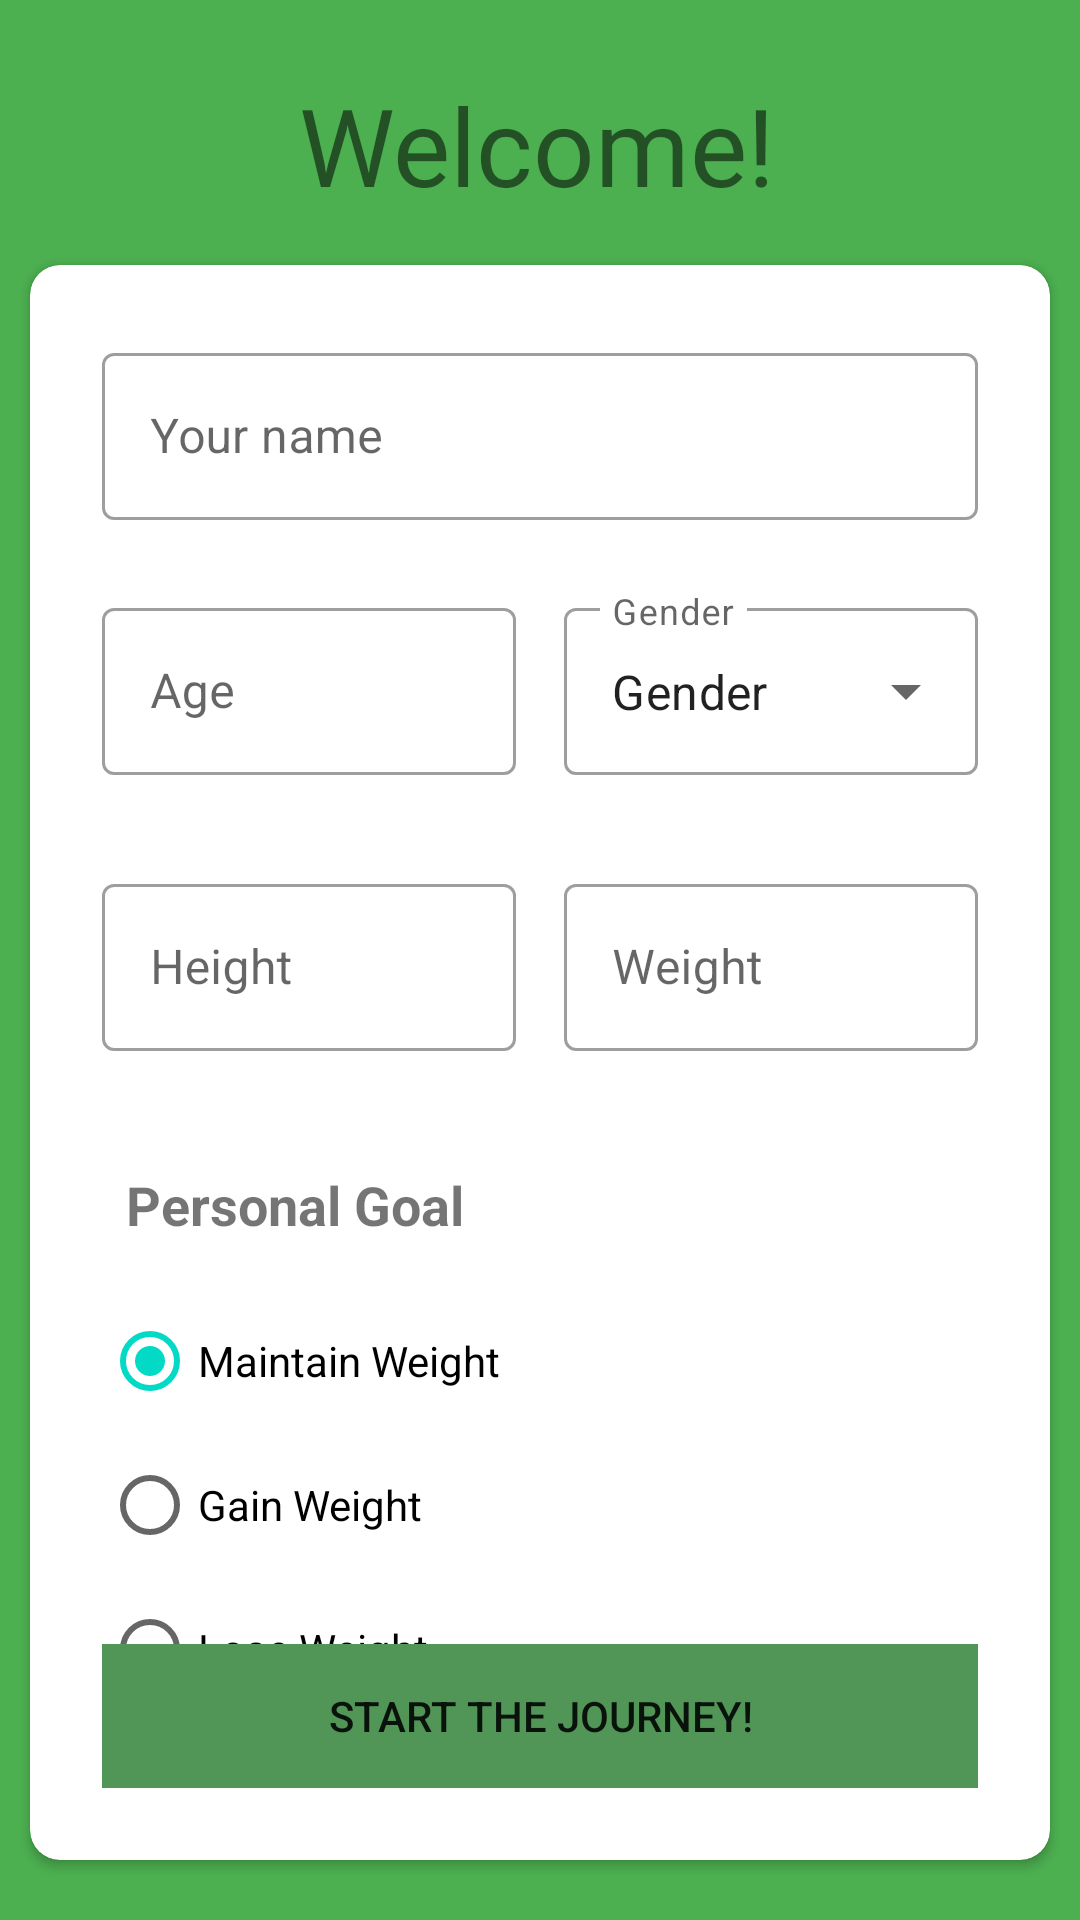

Produce the Android XML layout that renders to this screen, including the resource entries it uses.
<!-- AndroidManifest.xml: application theme Theme.FoodJournalApp_SC -->
<!-- res/layout/activity_welcome.xml -->
<?xml version="1.0" encoding="utf-8"?>
<layout
    xmlns:android="http://schemas.android.com/apk/res/android"
    xmlns:app="http://schemas.android.com/apk/res-auto"
    xmlns:tools="http://schemas.android.com/tools">
    <data>
        <variable name="listener" type="id.ac.ubaya.informatika.foodjournalapp_sc.view.UserSaveWelcomeChangesListener" />
    </data>
    <FrameLayout
        android:layout_width="match_parent"
        android:layout_height="match_parent"
        tools:context=".view.WelcomeScreenFragment">

        <androidx.constraintlayout.widget.ConstraintLayout
            android:layout_width="match_parent"
            android:layout_height="match_parent"
            android:background="#4CAF50">

            <TextView
                android:id="@+id/textView"
                android:layout_width="wrap_content"
                android:layout_height="wrap_content"
                android:layout_marginTop="24dp"
                android:fontFamily="@font/karla_bold"
                android:text="Welcome!"
                android:textSize="36sp"
                app:layout_constraintEnd_toEndOf="parent"
                app:layout_constraintHorizontal_bias="0.496"
                app:layout_constraintStart_toStartOf="parent"
                app:layout_constraintTop_toTopOf="parent" />

            <androidx.cardview.widget.CardView
                android:id="@+id/cardView"
                android:layout_width="0dp"
                android:layout_height="0dp"
                android:layout_marginStart="10dp"
                android:layout_marginTop="16dp"
                android:layout_marginEnd="10dp"
                android:layout_marginBottom="20dp"
                app:cardCornerRadius="10dp"
                app:layout_constraintBottom_toBottomOf="parent"
                app:layout_constraintEnd_toEndOf="parent"
                app:layout_constraintStart_toStartOf="parent"
                app:layout_constraintTop_toBottomOf="@+id/textView">

                <androidx.constraintlayout.widget.ConstraintLayout
                    android:layout_width="match_parent"
                    android:layout_height="match_parent">

                    <com.google.android.material.textfield.TextInputLayout
                        android:id="@+id/textInputLayout5"
                        style="@style/Widget.MaterialComponents.TextInputLayout.OutlinedBox.ExposedDropdownMenu"
                        android:layout_width="0dp"
                        android:layout_height="wrap_content"
                        android:layout_marginStart="8dp"
                        android:layout_marginTop="24dp"
                        android:layout_marginEnd="24dp"
                        android:hint="Gender"
                        app:hintAnimationEnabled="true"
                        app:layout_constraintEnd_toEndOf="parent"
                        app:layout_constraintStart_toStartOf="@+id/guideline6"
                        app:layout_constraintTop_toBottomOf="@+id/textInputLayout">

                        <AutoCompleteTextView
                            android:id="@+id/txtGender"
                            android:layout_width="match_parent"
                            android:layout_height="wrap_content"
                            android:layout_weight="1"
                            android:inputType="none"
                            android:text="Gender" />

                    </com.google.android.material.textfield.TextInputLayout>

                    <com.google.android.material.textfield.TextInputLayout
                        android:id="@+id/textInputLayout3"
                        style="@style/Widget.MaterialComponents.TextInputLayout.OutlinedBox"
                        android:layout_width="0dp"
                        android:layout_height="68dp"
                        android:layout_marginStart="24dp"
                        android:layout_marginTop="24dp"
                        android:layout_marginEnd="8dp"
                        android:hint="Height"
                        app:hintAnimationEnabled="true"
                        app:layout_constraintEnd_toStartOf="@+id/guideline6"
                        app:layout_constraintStart_toStartOf="parent"
                        app:layout_constraintTop_toBottomOf="@+id/textInputLayout2">

                        <com.google.android.material.textfield.TextInputEditText
                            android:id="@+id/txtHeight"
                            android:layout_width="match_parent"
                            android:layout_height="wrap_content"
                            android:inputType="number" />
                    </com.google.android.material.textfield.TextInputLayout>

                    <com.google.android.material.textfield.TextInputLayout
                        style="@style/Widget.MaterialComponents.TextInputLayout.OutlinedBox"
                        android:layout_width="0dp"
                        android:layout_height="68dp"
                        android:layout_marginStart="8dp"
                        android:layout_marginTop="24dp"
                        android:layout_marginEnd="24dp"
                        android:hint="Weight"
                        app:hintAnimationEnabled="true"
                        app:layout_constraintEnd_toEndOf="parent"
                        app:layout_constraintStart_toStartOf="@+id/guideline6"
                        app:layout_constraintTop_toBottomOf="@+id/textInputLayout2">

                        <com.google.android.material.textfield.TextInputEditText
                            android:id="@+id/txtWeight"
                            android:layout_width="match_parent"
                            android:layout_height="wrap_content"
                            android:inputType="number" />
                    </com.google.android.material.textfield.TextInputLayout>

                    <com.google.android.material.textfield.TextInputLayout
                        android:id="@+id/textInputLayout2"
                        style="@style/Widget.MaterialComponents.TextInputLayout.OutlinedBox"
                        android:layout_width="0dp"
                        android:layout_height="68dp"
                        android:layout_marginStart="24dp"
                        android:layout_marginTop="24dp"
                        android:layout_marginEnd="8dp"
                        android:hint="Age"
                        app:hintAnimationEnabled="true"
                        app:layout_constraintEnd_toStartOf="@+id/guideline6"
                        app:layout_constraintStart_toStartOf="parent"
                        app:layout_constraintTop_toBottomOf="@+id/textInputLayout">

                        <com.google.android.material.textfield.TextInputEditText
                            android:id="@+id/txtAge"
                            android:layout_width="match_parent"
                            android:layout_height="wrap_content"
                            android:inputType="number" />
                    </com.google.android.material.textfield.TextInputLayout>

                    <com.google.android.material.textfield.TextInputLayout
                        android:id="@+id/textInputLayout"
                        style="@style/Widget.MaterialComponents.TextInputLayout.OutlinedBox"
                        android:layout_width="match_parent"
                        android:layout_height="wrap_content"
                        android:layout_marginStart="24dp"
                        android:layout_marginTop="24dp"
                        android:layout_marginEnd="24dp"
                        android:hint="Your name"
                        app:hintAnimationEnabled="true"
                        app:layout_constraintEnd_toEndOf="parent"
                        app:layout_constraintStart_toStartOf="parent"
                        app:layout_constraintTop_toTopOf="parent">

                        <com.google.android.material.textfield.TextInputEditText
                            android:id="@+id/txtName"
                            android:layout_width="match_parent"
                            android:layout_height="wrap_content" />
                    </com.google.android.material.textfield.TextInputLayout>

                    <androidx.constraintlayout.widget.Guideline
                        android:id="@+id/guideline6"
                        android:layout_width="wrap_content"
                        android:layout_height="wrap_content"
                        android:orientation="vertical"
                        app:layout_constraintGuide_percent="0.5" />

                    <TextView
                        android:id="@+id/textView2"
                        android:layout_width="wrap_content"
                        android:layout_height="wrap_content"
                        android:layout_marginStart="32dp"
                        android:layout_marginTop="32dp"
                        android:text="Personal Goal"
                        android:textSize="18sp"
                        android:textStyle="bold"
                        app:layout_constraintStart_toStartOf="parent"
                        app:layout_constraintTop_toBottomOf="@+id/textInputLayout3" />

                    <RadioGroup
                        android:id="@+id/radioGroupGoals"
                        android:layout_width="wrap_content"
                        android:layout_height="wrap_content"
                        android:layout_marginStart="24dp"
                        android:layout_marginTop="16dp"
                        app:layout_constraintStart_toStartOf="parent"
                        app:layout_constraintTop_toBottomOf="@+id/textView2">

                        <RadioButton
                            android:id="@+id/rbMaintain"
                            android:layout_width="wrap_content"
                            android:layout_height="wrap_content"
                            android:checked="true"
                            android:tag="maintain"
                            android:text="Maintain Weight" />

                        <RadioButton
                            android:id="@+id/rbGain"
                            android:layout_width="wrap_content"
                            android:layout_height="wrap_content"
                            android:tag="gain"
                            android:text="Gain Weight" />

                        <RadioButton
                            android:id="@+id/rbLose"
                            android:layout_width="wrap_content"
                            android:layout_height="wrap_content"
                            android:tag="lose"
                            android:text="Lose Weight" />
                    </RadioGroup>

                    <Button
                        android:id="@+id/btStart"
                        style="@android:style/Widget.Material.Light.Button.Borderless"
                        android:layout_width="0dp"
                        android:layout_height="wrap_content"
                        android:layout_marginStart="24dp"
                        android:layout_marginEnd="24dp"
                        android:layout_marginBottom="24dp"
                        android:background="@color/secondaryDarkColor"
                        android:backgroundTint="@color/secondaryDarkColor"
                        android:text="Start the journey!"
                        app:layout_constraintBottom_toBottomOf="parent"
                        app:layout_constraintEnd_toEndOf="parent"
                        app:layout_constraintStart_toStartOf="parent" />

                </androidx.constraintlayout.widget.ConstraintLayout>

            </androidx.cardview.widget.CardView>

        </androidx.constraintlayout.widget.ConstraintLayout>

    </FrameLayout>
</layout>
<!-- resources referenced by this layout -->
<resources>
  <color name="secondaryDarkColor">#519657</color>
  <style name="Theme.FoodJournalApp_SC" parent="Theme.MaterialComponents.DayNight.DarkActionBar">
          
          <item name="colorPrimary">@color/purple_500</item>
          <item name="colorPrimaryVariant">@color/purple_700</item>
          <item name="colorOnPrimary">@color/white</item>
          
          <item name="colorSecondary">@color/teal_200</item>
          <item name="colorSecondaryVariant">@color/teal_700</item>
          <item name="colorOnSecondary">@color/black</item>
          
          <item name="android:statusBarColor" tools:targetApi="l">?attr/colorPrimaryVariant</item>
          
      </style>
  <color name="purple_500">#FF6200EE</color>
  <color name="purple_700">#FF3700B3</color>
  <color name="white">#FFFFFFFF</color>
  <color name="teal_200">#FF03DAC5</color>
  <color name="teal_700">#FF018786</color>
  <color name="black">#FF000000</color>
</resources>
